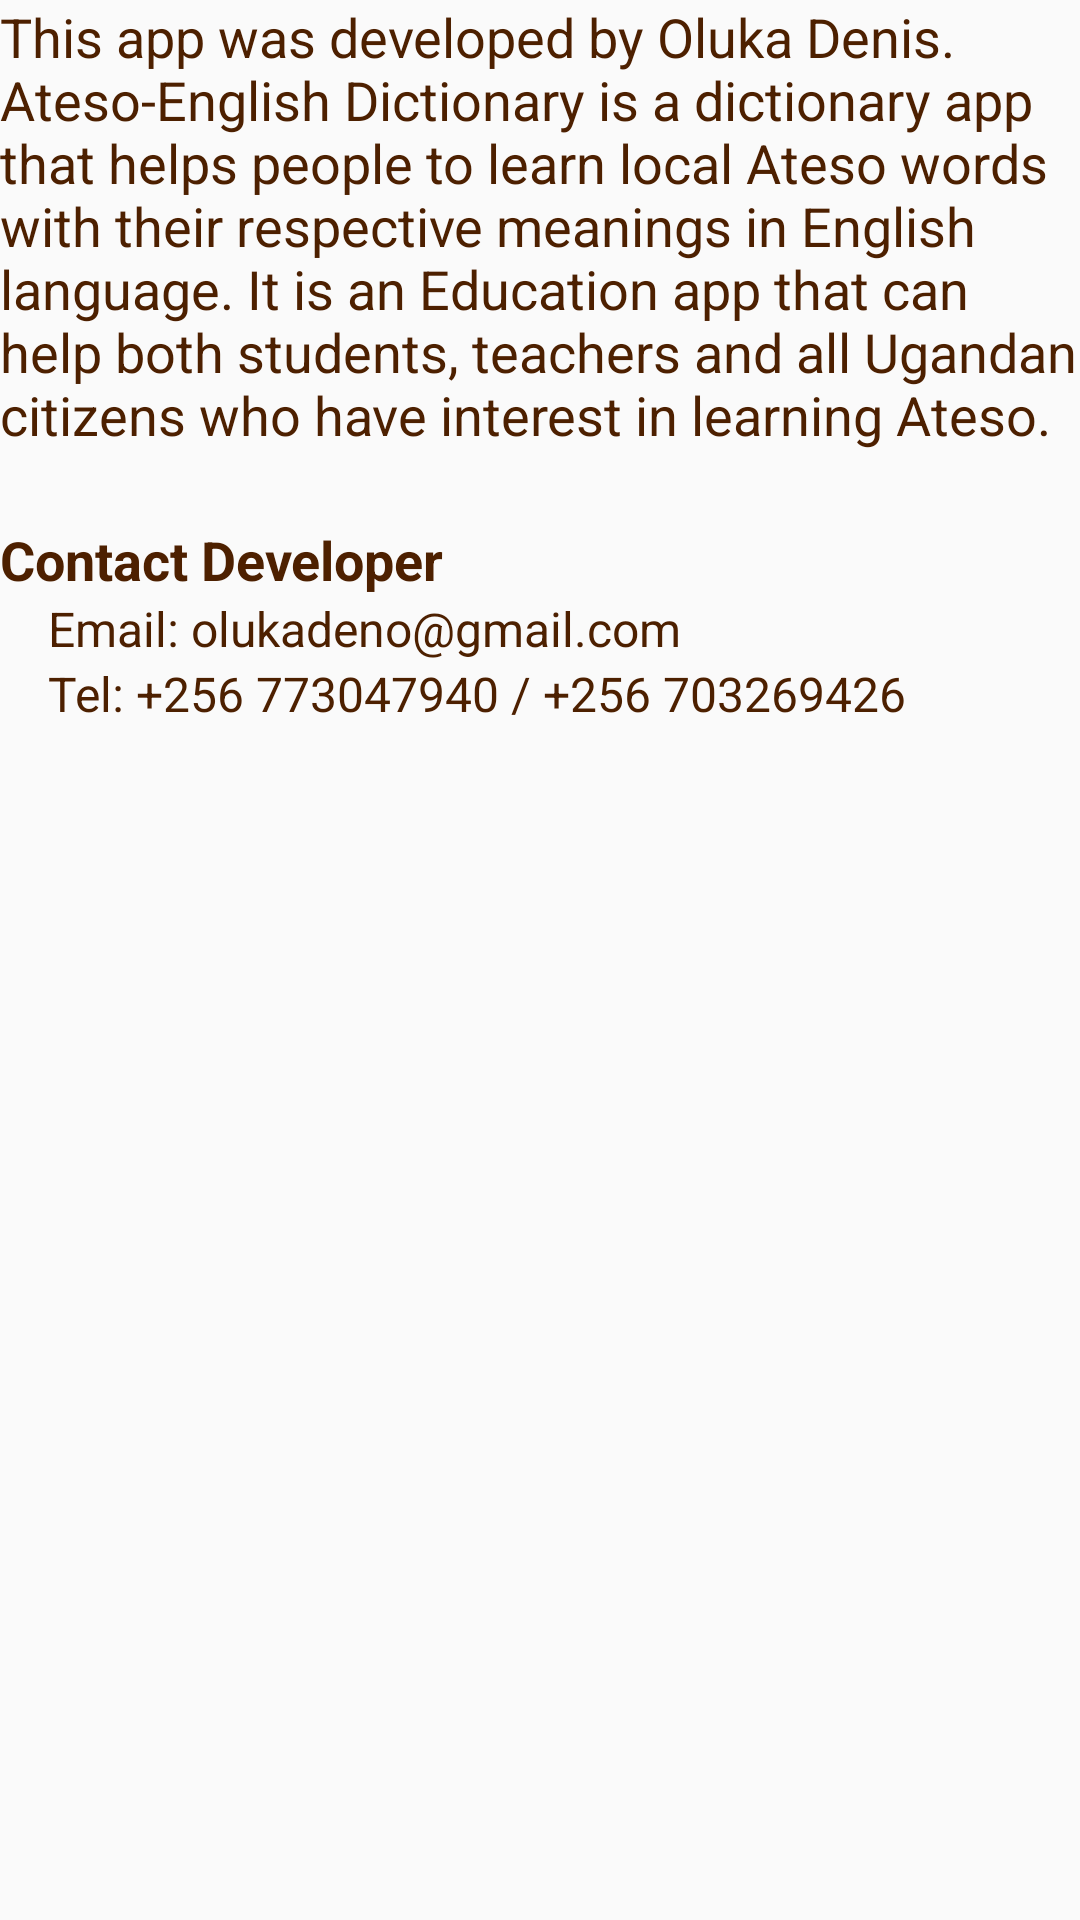

This screen was rendered from an Android layout file. Write that file and the resources it references.
<!-- AndroidManifest.xml: application theme AppTheme -->
<!-- res/layout/activity_about.xml -->
<?xml version="1.0" encoding="utf-8"?>
<LinearLayout xmlns:android="http://schemas.android.com/apk/res/android"
    xmlns:app="http://schemas.android.com/apk/res-auto"
    xmlns:tools="http://schemas.android.com/tools"
    android:layout_width="match_parent"
    android:layout_height="match_parent"
    android:layout_margin="16dp"
    android:orientation="vertical"
    tools:context=".AboutActivty">

    <TextView
        android:layout_width="match_parent"
        android:layout_height="wrap_content"
        android:text="@string/about"
        android:textSize="18sp"
        android:textColor="@color/colorPrimaryDark"/>

    <TextView
        android:layout_width="match_parent"
        android:layout_height="wrap_content"
        android:text="@string/contact_developer"
        android:textColor="@color/colorPrimaryDark"
        android:textStyle="bold"
        android:textSize="18sp"
        android:layout_marginTop="24dp"/>
    <TextView
        android:layout_width="match_parent"
        android:layout_height="wrap_content"
        android:text="@string/email"
        android:layout_marginLeft="16dp"
        android:textSize="16sp"
        android:textColor="@color/colorPrimaryDark"/>
    <TextView
    android:layout_width="match_parent"
    android:layout_height="wrap_content"
    android:text="@string/phone"
    android:layout_marginLeft="16dp"
    android:textSize="16sp"
    android:textColor="@color/colorPrimaryDark"/>


</LinearLayout>
<!-- resources referenced by this layout -->
<resources>
  <color name="colorPrimaryDark"> #4d2000</color>
  <string name="about">This app was developed by Oluka Denis. <br />
      Ateso-English Dictionary is a dictionary app that helps people to learn local Ateso words with their respective
      meanings in English language. It is an Education app that can help both students, teachers and all Ugandan
      citizens who have interest in learning Ateso.</string>
  <string name="contact_developer">Contact Developer</string>
  <string name="email">Email: olukadeno@gmail.com</string>
  <string name="phone">Tel: +256 773047940 / +256 703269426</string>
  <style name="AppTheme" parent="Base.Theme.AppCompat.Light.DarkActionBar">
          
          <item name="colorPrimary">@color/colorPrimary</item>
          <item name="colorPrimaryDark">@color/colorPrimaryDark</item>
          <item name="colorAccent">@color/colorAccent</item>
      </style>
  <color name="colorPrimary">#663300</color>
  <color name="colorAccent">#663300</color>
</resources>
